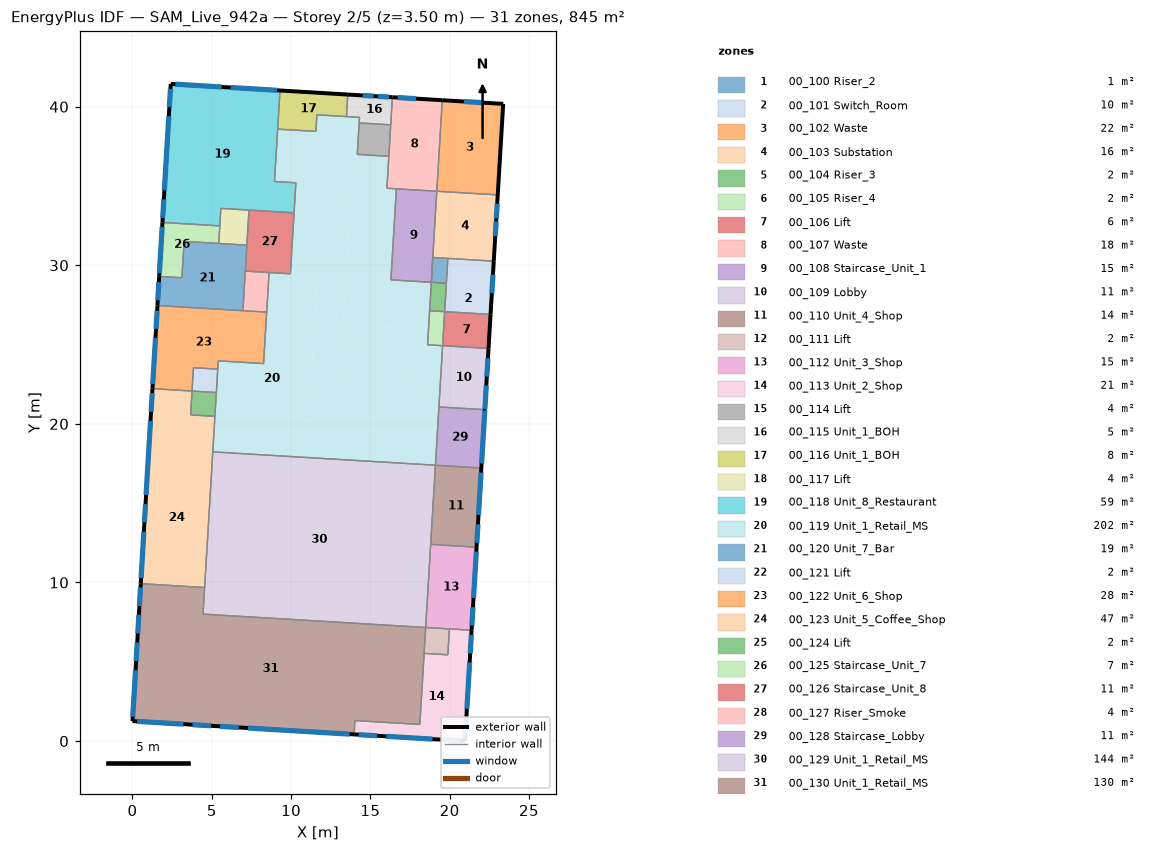
=== STOREY PLAN SPEC (per zone: floor XY polygon, exterior-wall plan segments, windows/doors) ===
zone 1: 00_100 Riser_2  (1.5 m²)
  floor: (18.84, 28.93) (18.94, 30.49) (19.88, 30.43) (19.79, 28.87)
  interior walls: 4
zone 2: 00_101 Switch_Room  (9.8 m²)
  floor: (19.68, 27.08) (19.79, 28.87) (22.69, 28.70) (22.58, 26.90)
  floor: (19.79, 28.87) (19.88, 30.43) (22.78, 30.26) (22.69, 28.70)
  exterior wall: (22.58, 26.90) – (22.78, 30.26)  [3.4 m]
    window: (22.73, 29.41) – (22.66, 28.24)  [3.4 m²]
  interior walls: 4
zone 3: 00_102 Waste  (22.1 m²)
  floor: (19.19, 34.67) (19.53, 40.41) (23.37, 40.18) (23.03, 34.44)
  exterior wall: (23.03, 34.44) – (23.37, 40.18)  [5.8 m]
  exterior wall: (19.53, 40.41) – (23.37, 40.18)  [3.8 m]
    window: (20.89, 40.33) – (22.06, 40.26)  [3.4 m²]
  interior walls: 2
zone 4: 00_103 Substation  (16.1 m²)
  floor: (18.94, 30.49) (19.19, 34.67) (23.03, 34.44) (22.78, 30.26)
  exterior wall: (22.78, 30.26) – (23.03, 34.44)  [4.2 m]
    window: (23.00, 33.89) – (22.94, 32.96)  [2.7 m²]
    window: (22.93, 32.76) – (22.87, 31.84)  [2.7 m²]
  interior walls: 4
zone 5: 00_104 Riser_3  (1.7 m²)
  floor: (18.73, 27.13) (18.84, 28.93) (19.79, 28.87) (19.68, 27.08)
  interior walls: 4
zone 6: 00_105 Riser_4  (2.0 m²)
  floor: (18.61, 24.99) (18.73, 27.13) (19.68, 27.08) (19.55, 24.93)
  interior walls: 4
zone 7: 00_106 Lift  (6.2 m²)
  floor: (19.55, 24.93) (19.68, 27.08) (22.58, 26.90) (22.45, 24.76)
  exterior wall: (22.45, 24.76) – (22.58, 26.90)  [2.1 m]
  interior walls: 3
zone 8: 00_107 Waste  (18.1 m²)
  floor: (16.04, 34.86) (16.39, 40.60) (19.53, 40.41) (19.19, 34.67)
  exterior wall: (16.39, 40.60) – (19.53, 40.41)  [3.2 m]
    window: (16.72, 40.58) – (17.89, 40.51)  [3.4 m²]
  interior walls: 6
zone 9: 00_108 Staircase_Unit_1  (14.7 m²)
  floor: (16.30, 29.08) (16.64, 34.82) (19.19, 34.67) (18.84, 28.93)
  interior walls: 5
zone 10: 00_109 Lobby  (11.2 m²)
  floor: (19.32, 21.07) (19.55, 24.93) (22.45, 24.76) (22.22, 20.89)
  exterior wall: (22.22, 20.89) – (22.45, 24.76)  [3.9 m]
    window: (22.41, 24.14) – (22.34, 22.98)  [3.4 m²]
    window: (22.31, 22.42) – (22.22, 20.94)  [4.3 m²]
  interior walls: 3
zone 11: 00_110 Unit_4_Shop  (14.5 m²)
  floor: (18.80, 12.40) (19.10, 17.39) (22.00, 17.22) (21.70, 12.23)
  exterior wall: (21.70, 12.23) – (22.00, 17.22)  [5.0 m]
    window: (21.78, 13.67) – (21.71, 12.50)  [3.4 m²]
    window: (21.98, 16.94) – (21.82, 14.26)  [7.8 m²]
  interior walls: 3
zone 12: 00_111 Lift  (2.5 m²)
  floor: (18.39, 5.53) (18.49, 7.16) (19.98, 7.07) (19.89, 5.44)
  interior walls: 4
zone 13: 00_112 Unit_3_Shop  (15.2 m²)
  floor: (18.49, 7.16) (18.80, 12.40) (21.70, 12.23) (21.38, 6.99)
  exterior wall: (21.38, 6.99) – (21.70, 12.23)  [5.2 m]
    window: (21.47, 8.44) – (21.40, 7.28)  [3.4 m²]
    window: (21.68, 11.94) – (21.50, 9.02)  [8.5 m²]
  interior walls: 4
zone 14: 00_113 Unit_2_Shop  (21.4 m²)
  floor: (13.97, 0.42) (14.03, 1.29) (18.12, 1.05) (18.39, 5.53) (19.89, 5.44) (19.98, 7.07) (21.38, 6.99) (20.96, 0.00)
  exterior wall: (20.96, 0.00) – (21.38, 6.99)  [7.0 m]
    window: (21.05, 1.46) – (20.98, 0.30)  [3.4 m²]
    window: (21.36, 6.70) – (21.29, 5.53)  [3.4 m²]
    window: (21.26, 4.95) – (21.08, 2.03)  [8.5 m²]
  exterior wall: (13.97, 0.42) – (20.96, 0.00)  [7.0 m]
    window: (20.67, 0.02) – (19.50, 0.09)  [3.4 m²]
    window: (18.93, 0.12) – (16.01, 0.30)  [8.5 m²]
    window: (15.43, 0.33) – (14.26, 0.40)  [3.4 m²]
  interior walls: 6
zone 15: 00_114 Lift  (4.0 m²)
  floor: (14.17, 36.99) (14.29, 38.98) (16.28, 38.86) (16.16, 36.87)
  interior walls: 4
zone 16: 00_115 Unit_1_BOH  (4.6 m²)
  floor: (13.49, 39.38) (13.57, 40.77) (14.15, 40.73) (14.07, 39.34)
  floor: (14.07, 39.34) (14.15, 40.73) (16.39, 40.60) (16.28, 38.86) (14.29, 38.98) (14.31, 39.33)
  exterior wall: (13.57, 40.77) – (16.39, 40.60)  [2.8 m]
    window: (15.47, 40.65) – (16.17, 40.61)  [2.0 m²]
    window: (14.51, 40.71) – (15.21, 40.67)  [2.0 m²]
  interior walls: 6
zone 17: 00_116 Unit_1_BOH  (8.5 m²)
  floor: (9.15, 38.59) (9.30, 41.02) (13.57, 40.77) (13.49, 39.38) (11.63, 39.49) (11.56, 38.44)
  exterior wall: (9.30, 41.02) – (13.57, 40.77)  [4.3 m]
  interior walls: 5
zone 18: 00_117 Lift  (3.9 m²)
  floor: (5.44, 31.38) (5.57, 33.59) (7.34, 33.48) (7.21, 31.27)
  interior walls: 5
zone 19: 00_118 Unit_8_Restaurant  (59.3 m²)
  floor: (1.89, 32.70) (2.41, 41.44) (9.30, 41.02) (8.96, 35.28) (10.30, 35.20) (10.19, 33.31) (5.57, 33.59) (5.51, 32.48)
  exterior wall: (1.89, 32.70) – (2.41, 41.44)  [8.8 m]
    window: (2.32, 39.97) – (2.39, 41.12)  [3.3 m²]
    window: (1.91, 32.99) – (1.98, 34.16)  [3.4 m²]
    window: (2.01, 34.73) – (2.29, 39.40)  [13.6 m²]
  exterior wall: (2.41, 41.44) – (9.30, 41.02)  [6.9 m]
    window: (2.70, 41.42) – (5.62, 41.24)  [8.5 m²]
    window: (6.19, 41.21) – (9.11, 41.03)  [8.5 m²]
  interior walls: 8
zone 20: 00_119 Unit_1_Retail_MS  (201.8 m²)
  floor: (11.32, 23.62) (11.66, 29.36) (13.46, 29.25) (13.22, 25.31) (15.56, 25.17) (15.62, 26.11) (17.22, 26.02) (17.17, 25.07) (19.55, 24.93) (19.39, 22.19) (17.78, 22.29) (17.84, 23.23)
  floor: (10.97, 17.88) (11.32, 23.62) (17.84, 23.23) (17.78, 22.29) (19.39, 22.19) (19.10, 17.39)
  floor: (5.06, 18.24) (5.41, 23.98) (8.27, 23.80) (8.61, 29.54) (11.66, 29.36) (10.97, 17.88)
  floor: (8.96, 35.28) (9.15, 38.59) (11.56, 38.44) (11.63, 39.49) (14.07, 39.34) (13.46, 29.25) (9.96, 29.46) (10.30, 35.20)
  floor: (13.93, 37.01) (14.04, 38.99) (14.29, 38.98) (14.17, 36.99)
  floor: (14.04, 38.99) (14.07, 39.34) (14.31, 39.33) (14.29, 38.98)
  floor: (13.22, 25.31) (13.93, 37.01) (16.16, 36.87) (16.04, 34.86) (16.64, 34.82) (16.30, 29.08) (18.84, 28.93) (18.61, 24.99) (17.17, 25.07) (17.22, 26.02) (15.62, 26.11) (15.56, 25.17)
  interior walls: 30
zone 21: 00_120 Unit_7_Bar  (19.1 m²)
  floor: (1.57, 27.46) (1.68, 29.30) (3.12, 29.21) (3.25, 31.51) (7.21, 31.27) (6.96, 27.14)
  exterior wall: (1.57, 27.46) – (1.68, 29.30)  [1.8 m]
    window: (1.59, 27.79) – (1.66, 28.93)  [3.3 m²]
  interior walls: 7
zone 22: 00_121 Lift  (2.3 m²)
  floor: (3.75, 22.07) (3.84, 23.54) (5.38, 23.45) (5.29, 21.98)
  interior walls: 4
zone 23: 00_122 Unit_6_Shop  (28.2 m²)
  floor: (1.26, 22.22) (1.57, 27.46) (8.46, 27.05) (8.27, 23.80) (5.41, 23.98) (5.38, 23.45) (3.84, 23.54) (3.75, 22.07)
  exterior wall: (1.26, 22.22) – (1.57, 27.46)  [5.3 m]
    window: (1.48, 25.99) – (1.55, 27.14)  [3.3 m²]
    window: (1.28, 22.51) – (1.45, 25.43)  [8.5 m²]
  interior walls: 8
zone 24: 00_123 Unit_5_Coffee_Shop  (47.4 m²)
  floor: (0.52, 9.92) (1.03, 18.48) (5.06, 18.24) (4.55, 9.68)
  floor: (1.03, 18.48) (1.26, 22.22) (3.75, 22.07) (3.66, 20.57) (5.20, 20.48) (5.06, 18.24)
  exterior wall: (0.52, 9.92) – (1.26, 22.22)  [12.3 m]
    window: (0.75, 13.79) – (0.82, 14.94)  [3.3 m²]
    window: (0.54, 10.28) – (0.72, 13.20)  [8.5 m²]
    window: (0.86, 15.52) – (1.14, 20.19)  [13.6 m²]
    window: (1.17, 20.76) – (1.24, 21.94)  [3.4 m²]
  interior walls: 6
zone 25: 00_124 Lift  (2.3 m²)
  floor: (3.66, 20.57) (3.75, 22.07) (5.29, 21.98) (5.20, 20.48)
  interior walls: 4
zone 26: 00_125 Staircase_Unit_7  (7.3 m²)
  floor: (1.68, 29.30) (1.89, 32.70) (5.51, 32.48) (5.44, 31.38) (3.25, 31.51) (3.12, 29.21)
  exterior wall: (1.68, 29.30) – (1.89, 32.70) – (1.89, 32.70)  [3.4 m]
    window: (1.70, 29.50) – (1.87, 32.42)  [8.5 m²]
  interior walls: 5
zone 27: 00_126 Staircase_Unit_8  (11.0 m²)
  floor: (7.11, 29.63) (7.34, 33.48) (10.19, 33.31) (9.96, 29.46)
  interior walls: 6
zone 28: 00_127 Riser_Smoke  (3.8 m²)
  floor: (6.96, 27.14) (7.11, 29.63) (8.61, 29.54) (8.46, 27.05)
  interior walls: 4
zone 29: 00_128 Staircase_Lobby  (10.7 m²)
  floor: (19.10, 17.39) (19.32, 21.07) (22.22, 20.89) (22.00, 17.22)
  exterior wall: (22.00, 17.22) – (22.22, 20.89)  [3.7 m]
    window: (22.21, 20.85) – (22.01, 17.50)  [9.7 m²]
  interior walls: 3
zone 30: 00_129 Unit_1_Retail_MS  (144.2 m²)
  floor: (4.45, 8.00) (5.06, 18.24) (19.10, 17.39) (18.49, 7.16)
  interior walls: 7
zone 31: 00_130 Unit_1_Retail_MS  (129.9 m²)
  floor: (0.00, 1.26) (0.52, 9.92) (4.55, 9.68) (4.45, 8.00) (18.49, 7.16) (18.12, 1.05) (14.03, 1.29) (13.97, 0.42)
  exterior wall: (0.00, 1.26) – (13.97, 0.42)  [14.0 m]
    window: (13.69, 0.44) – (7.27, 0.82)  [18.6 m²]
    window: (6.70, 0.86) – (5.53, 0.93)  [3.4 m²]
    window: (4.95, 0.96) – (3.78, 1.03)  [3.4 m²]
    window: (3.21, 1.07) – (0.29, 1.24)  [8.5 m²]
  exterior wall: (0.00, 1.26) – (0.52, 9.92)  [8.7 m]
    window: (0.02, 1.54) – (0.19, 4.46)  [8.5 m²]
    window: (0.23, 5.04) – (0.30, 6.22)  [3.4 m²]
    window: (0.33, 6.78) – (0.40, 7.96)  [3.4 m²]
    window: (0.44, 8.52) – (0.51, 9.69)  [3.4 m²]
  interior walls: 8

=== DERIVED (storey summary) ===
Building: SAM_Live_942a
Storey: 2 of 5  (floor level z = 3.50 m)
Storey gross floor area: 845.2 m²
Zones on this storey: 31
  - 00_100 Riser_2: floor 1.5 m²
  - 00_101 Switch_Room: floor 9.8 m²; exterior wall 3.4 m (13.1 m²); 1 window(s) 3.4 m²; WWR 25.7%
  - 00_102 Waste: floor 22.1 m²; exterior wall 9.6 m (37.4 m²); 1 window(s) 3.4 m²; WWR 9.1%
  - 00_103 Substation: floor 16.1 m²; exterior wall 4.2 m (16.3 m²); 2 window(s) 5.4 m²; WWR 32.9%
  - 00_104 Riser_3: floor 1.7 m²
  - 00_105 Riser_4: floor 2.0 m²
  - 00_106 Lift: floor 6.2 m²; exterior wall 2.1 m (8.4 m²); WWR 0.0%
  - 00_107 Waste: floor 18.1 m²; exterior wall 3.2 m (12.3 m²); 1 window(s) 3.4 m²; WWR 27.6%
  - 00_108 Staircase_Unit_1: floor 14.7 m²
  - 00_109 Lobby: floor 11.2 m²; exterior wall 3.9 m (15.1 m²); 2 window(s) 7.7 m²; WWR 50.8%
  - 00_110 Unit_4_Shop: floor 14.5 m²; exterior wall 5.0 m (19.5 m²); 2 window(s) 11.1 m²; WWR 57.1%
  - 00_111 Lift: floor 2.5 m²
  - 00_112 Unit_3_Shop: floor 15.2 m²; exterior wall 5.2 m (20.5 m²); 2 window(s) 11.9 m²; WWR 57.9%
  - 00_113 Unit_2_Shop: floor 21.4 m²; exterior wall 14.0 m (54.6 m²); 6 window(s) 30.6 m²; WWR 56.0%
  - 00_114 Lift: floor 4.0 m²
  - 00_115 Unit_1_BOH: floor 4.6 m²; exterior wall 2.8 m (11.0 m²); 2 window(s) 4.1 m²; WWR 36.9%
  - 00_116 Unit_1_BOH: floor 8.5 m²; exterior wall 4.3 m (16.7 m²); WWR 0.0%
  - 00_117 Lift: floor 3.9 m²
  - 00_118 Unit_8_Restaurant: floor 59.3 m²; exterior wall 15.7 m (61.0 m²); 5 window(s) 37.3 m²; WWR 61.1%
  - 00_119 Unit_1_Retail_MS: floor 201.8 m²
  - 00_120 Unit_7_Bar: floor 19.1 m²; exterior wall 1.8 m (7.2 m²); 1 window(s) 3.3 m²; WWR 46.5%
  - 00_121 Lift: floor 2.3 m²
  - 00_122 Unit_6_Shop: floor 28.2 m²; exterior wall 5.3 m (20.5 m²); 2 window(s) 11.8 m²; WWR 57.7%
  - 00_123 Unit_5_Coffee_Shop: floor 47.4 m²; exterior wall 12.3 m (48.0 m²); 4 window(s) 28.8 m²; WWR 59.9%
  - 00_124 Lift: floor 2.3 m²
  - 00_125 Staircase_Unit_7: floor 7.3 m²; exterior wall 3.4 m (13.3 m²); 1 window(s) 8.5 m²; WWR 63.8%
  - 00_126 Staircase_Unit_8: floor 11.0 m²
  - 00_127 Riser_Smoke: floor 3.8 m²
  - 00_128 Staircase_Lobby: floor 10.7 m²; exterior wall 3.7 m (14.4 m²); 1 window(s) 9.7 m²; WWR 67.6%
  - 00_129 Unit_1_Retail_MS: floor 144.2 m²
  - 00_130 Unit_1_Retail_MS: floor 129.9 m²; exterior wall 22.7 m (88.5 m²); 8 window(s) 52.6 m²; WWR 59.5%
Zone adjacency (shared interzone walls):
  - 00_100 Riser_2 ↔ 00_101 Switch_Room
  - 00_100 Riser_2 ↔ 00_103 Substation
  - 00_100 Riser_2 ↔ 00_104 Riser_3
  - 00_100 Riser_2 ↔ 00_108 Staircase_Unit_1
  - 00_101 Switch_Room ↔ 00_103 Substation
  - 00_101 Switch_Room ↔ 00_104 Riser_3
  - 00_101 Switch_Room ↔ 00_106 Lift
  - 00_102 Waste ↔ 00_103 Substation
  - 00_102 Waste ↔ 00_107 Waste
  - 00_103 Substation ↔ 00_108 Staircase_Unit_1
  - 00_104 Riser_3 ↔ 00_105 Riser_4
  - 00_104 Riser_3 ↔ 00_119 Unit_1_Retail_MS
  - 00_105 Riser_4 ↔ 00_106 Lift
  - 00_105 Riser_4 ↔ 00_119 Unit_1_Retail_MS
  - 00_106 Lift ↔ 00_109 Lobby
  - 00_107 Waste ↔ 00_108 Staircase_Unit_1
  - 00_107 Waste ↔ 00_114 Lift
  - 00_107 Waste ↔ 00_115 Unit_1_BOH
  - 00_107 Waste ↔ 00_119 Unit_1_Retail_MS
  - 00_108 Staircase_Unit_1 ↔ 00_119 Unit_1_Retail_MS
  - 00_109 Lobby ↔ 00_119 Unit_1_Retail_MS
  - 00_109 Lobby ↔ 00_128 Staircase_Lobby
  - 00_110 Unit_4_Shop ↔ 00_112 Unit_3_Shop
  - 00_110 Unit_4_Shop ↔ 00_128 Staircase_Lobby
  - 00_110 Unit_4_Shop ↔ 00_129 Unit_1_Retail_MS
  - 00_111 Lift ↔ 00_112 Unit_3_Shop
  - 00_111 Lift ↔ 00_113 Unit_2_Shop
  - 00_111 Lift ↔ 00_130 Unit_1_Retail_MS
  - 00_112 Unit_3_Shop ↔ 00_113 Unit_2_Shop
  - 00_112 Unit_3_Shop ↔ 00_129 Unit_1_Retail_MS
  - 00_113 Unit_2_Shop ↔ 00_130 Unit_1_Retail_MS
  - 00_114 Lift ↔ 00_115 Unit_1_BOH
  - 00_114 Lift ↔ 00_119 Unit_1_Retail_MS
  - 00_115 Unit_1_BOH ↔ 00_116 Unit_1_BOH
  - 00_115 Unit_1_BOH ↔ 00_119 Unit_1_Retail_MS
  - 00_116 Unit_1_BOH ↔ 00_118 Unit_8_Restaurant
  - 00_116 Unit_1_BOH ↔ 00_119 Unit_1_Retail_MS
  - 00_117 Lift ↔ 00_118 Unit_8_Restaurant
  - 00_117 Lift ↔ 00_120 Unit_7_Bar
  - 00_117 Lift ↔ 00_125 Staircase_Unit_7
  - 00_117 Lift ↔ 00_126 Staircase_Unit_8
  - 00_118 Unit_8_Restaurant ↔ 00_119 Unit_1_Retail_MS
  - 00_118 Unit_8_Restaurant ↔ 00_125 Staircase_Unit_7
  - 00_118 Unit_8_Restaurant ↔ 00_126 Staircase_Unit_8
  - 00_119 Unit_1_Retail_MS ↔ 00_121 Lift
  - 00_119 Unit_1_Retail_MS ↔ 00_122 Unit_6_Shop
  - 00_119 Unit_1_Retail_MS ↔ 00_123 Unit_5_Coffee_Shop
  - 00_119 Unit_1_Retail_MS ↔ 00_124 Lift
  - 00_119 Unit_1_Retail_MS ↔ 00_126 Staircase_Unit_8
  - 00_119 Unit_1_Retail_MS ↔ 00_127 Riser_Smoke
  - 00_119 Unit_1_Retail_MS ↔ 00_128 Staircase_Lobby
  - 00_119 Unit_1_Retail_MS ↔ 00_129 Unit_1_Retail_MS
  - 00_120 Unit_7_Bar ↔ 00_122 Unit_6_Shop
  - 00_120 Unit_7_Bar ↔ 00_125 Staircase_Unit_7
  - 00_120 Unit_7_Bar ↔ 00_126 Staircase_Unit_8
  - 00_120 Unit_7_Bar ↔ 00_127 Riser_Smoke
  - 00_121 Lift ↔ 00_122 Unit_6_Shop
  - 00_121 Lift ↔ 00_124 Lift
  - 00_122 Unit_6_Shop ↔ 00_123 Unit_5_Coffee_Shop
  - 00_122 Unit_6_Shop ↔ 00_127 Riser_Smoke
  - 00_123 Unit_5_Coffee_Shop ↔ 00_124 Lift
  - 00_123 Unit_5_Coffee_Shop ↔ 00_129 Unit_1_Retail_MS
  - 00_123 Unit_5_Coffee_Shop ↔ 00_130 Unit_1_Retail_MS
  - 00_126 Staircase_Unit_8 ↔ 00_127 Riser_Smoke
  - 00_129 Unit_1_Retail_MS ↔ 00_130 Unit_1_Retail_MS